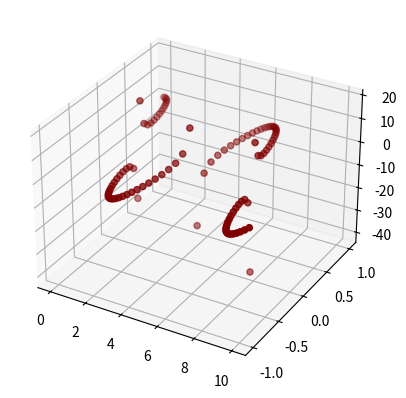

Write Python code to recreate this figure.
import matplotlib.pyplot as plt
import numpy as np
from mpl_toolkits.mplot3d import Axes3D



x=np.linspace(0,10,100)
y=np.sin(x)
z=np.cos(x)
a=np.tan(x)


fig=plt.figure()
ax=fig.add_subplot(111,projection='3d')

ax.scatter(x,z,a,color='maroon')



# Display the plot
plt.show()
